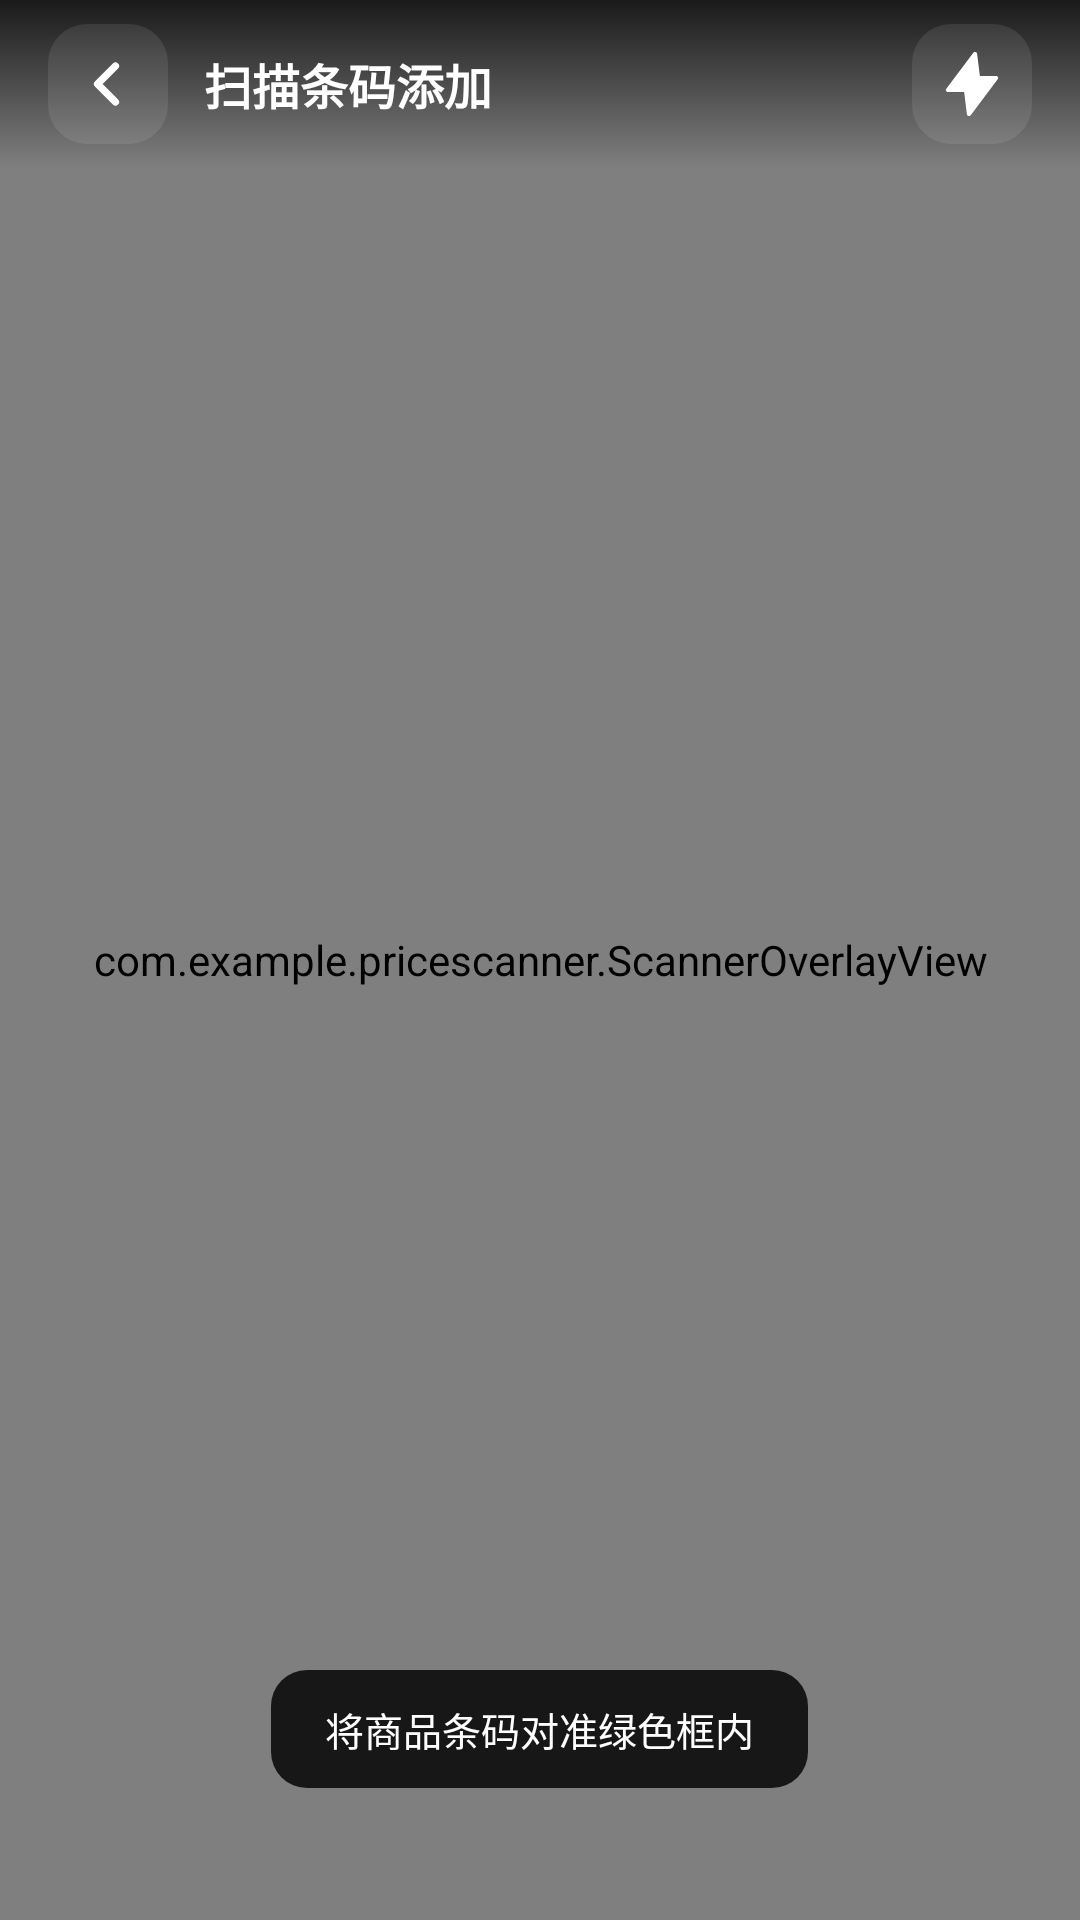

Android layout source for this screen:
<!-- AndroidManifest.xml: activity theme Theme.PriceScanner.ScanAdd -->
<!-- res/layout/activity_scan_add.xml -->
<?xml version="1.0" encoding="utf-8"?>
<FrameLayout xmlns:android="http://schemas.android.com/apk/res/android"
    android:id="@+id/scan_add_root"
    android:layout_width="match_parent"
    android:layout_height="match_parent"
    android:background="@color/scan_add_bg">

    <androidx.camera.view.PreviewView
        android:id="@+id/sa_preview"
        android:layout_width="match_parent"
        android:layout_height="match_parent" />

    <com.example.pricescanner.ScannerOverlayView
        android:id="@+id/sa_overlay"
        android:layout_width="match_parent"
        android:layout_height="match_parent" />

    <LinearLayout
        android:id="@+id/sa_top"
        android:layout_width="match_parent"
        android:layout_height="wrap_content"
        android:background="@drawable/bg_top_scrim"
        android:gravity="center_vertical"
        android:orientation="horizontal"
        android:paddingStart="16dp"
        android:paddingTop="8dp"
        android:paddingEnd="16dp"
        android:paddingBottom="8dp">

        <ImageButton
            android:id="@+id/sa_back"
            android:layout_width="40dp"
            android:layout_height="40dp"
            android:background="@drawable/bg_dark_button"
            android:contentDescription="@string/action_back"
            android:padding="10dp"
            android:src="@drawable/ic_chevron_left"
            android:tint="@color/white" />

        <TextView
            android:id="@+id/sa_title"
            android:layout_width="0dp"
            android:layout_height="wrap_content"
            android:layout_marginStart="12dp"
            android:layout_weight="1"
            android:fontFamily="sans-serif-medium"
            android:text="@string/scan_add_title"
            android:textColor="@color/white"
            android:textSize="16sp"
            android:textStyle="bold" />

        <ImageButton
            android:id="@+id/sa_torch"
            android:layout_width="40dp"
            android:layout_height="40dp"
            android:background="@drawable/bg_dark_button"
            android:contentDescription="@string/hint_torch"
            android:padding="10dp"
            android:src="@drawable/ic_bolt"
            android:tint="@color/white" />
    </LinearLayout>

    <TextView
        android:id="@+id/sa_hint"
        android:layout_width="wrap_content"
        android:layout_height="wrap_content"
        android:layout_gravity="bottom|center_horizontal"
        android:layout_marginBottom="44dp"
        android:background="@drawable/bg_toast"
        android:gravity="center"
        android:paddingStart="18dp"
        android:paddingTop="10dp"
        android:paddingEnd="18dp"
        android:paddingBottom="10dp"
        android:text="@string/scan_add_hint"
        android:textColor="@color/white"
        android:textSize="13sp" />

    <View
        android:id="@+id/sa_sheet_mask"
        android:layout_width="match_parent"
        android:layout_height="match_parent"
        android:background="@color/sheet_mask"
        android:visibility="gone" />

    <FrameLayout
        android:id="@+id/sa_sheet_container"
        android:layout_width="match_parent"
        android:layout_height="wrap_content"
        android:layout_gravity="bottom"
        android:visibility="gone">

        <LinearLayout
            android:id="@+id/sa_sheet_panel"
            android:layout_width="match_parent"
            android:layout_height="wrap_content"
            android:background="@drawable/bg_sheet"
            android:orientation="vertical"
            android:paddingBottom="26dp">

            <View
                android:layout_width="38dp"
                android:layout_height="5dp"
                android:layout_gravity="center_horizontal"
                android:layout_marginTop="4dp"
                android:layout_marginBottom="14dp"
                android:background="@drawable/bg_grabber" />

            <ScrollView
                android:id="@+id/sa_sheet_scroll"
                android:layout_width="match_parent"
                android:layout_height="wrap_content"
                android:scrollbars="none">

                <LinearLayout
                    android:id="@+id/sa_sheet_body"
                    android:layout_width="match_parent"
                    android:layout_height="wrap_content"
                    android:orientation="vertical" />
            </ScrollView>
        </LinearLayout>
    </FrameLayout>
</FrameLayout>
<!-- resources referenced by this layout -->
<resources>
  <color name="scan_add_bg">#05070B</color>
  <color name="sheet_mask">#52000000</color>
  <color name="white">#FFFFFF</color>
  <!-- drawable bg_dark_button (drawable) -->
  <?xml version="1.0" encoding="utf-8"?>
  <ripple xmlns:android="http://schemas.android.com/apk/res/android"
      android:color="#26FFFFFF">
      <item>
          <shape android:shape="rectangle">
              <solid android:color="#17FFFFFF" />
              <corners android:radius="13dp" />
          </shape>
      </item>
  </ripple>
  <!-- drawable bg_grabber (drawable) -->
  <?xml version="1.0" encoding="utf-8"?>
  <shape xmlns:android="http://schemas.android.com/apk/res/android"
      android:shape="rectangle">
      <solid android:color="#26000000" />
      <corners android:radius="3dp" />
  </shape>
  <!-- drawable bg_sheet (drawable) -->
  <?xml version="1.0" encoding="utf-8"?>
  <shape xmlns:android="http://schemas.android.com/apk/res/android"
      android:shape="rectangle">
      <solid android:color="@color/card" />
      <corners
          android:topLeftRadius="22dp"
          android:topRightRadius="22dp" />
  </shape>
  <!-- drawable bg_toast (drawable) -->
  <?xml version="1.0" encoding="utf-8"?>
  <shape xmlns:android="http://schemas.android.com/apk/res/android"
      android:shape="rectangle">
      <solid android:color="#D1000000" />
      <corners android:radius="12dp" />
  </shape>
  <!-- drawable bg_top_scrim (drawable) -->
  <?xml version="1.0" encoding="utf-8"?>
  <shape xmlns:android="http://schemas.android.com/apk/res/android"
      android:shape="rectangle">
      <gradient
          android:angle="270"
          android:startColor="@color/scrim_start"
          android:endColor="@color/scrim_end" />
  </shape>
  <!-- drawable ic_bolt (drawable) -->
  <?xml version="1.0" encoding="utf-8"?>
  <vector xmlns:android="http://schemas.android.com/apk/res/android"
      android:width="24dp"
      android:height="24dp"
      android:viewportWidth="24"
      android:viewportHeight="24">
      <path
          android:fillColor="#FF000000"
          android:pathData="M13,2L4,14h6l1,8 9,-12h-6l-1,-8Z"
          android:strokeColor="#FF000000"
          android:strokeLineJoin="round"
          android:strokeWidth="1.4" />
  </vector>
  <!-- drawable ic_chevron_left (drawable) -->
  <?xml version="1.0" encoding="utf-8"?>
  <vector xmlns:android="http://schemas.android.com/apk/res/android"
      android:width="24dp"
      android:height="24dp"
      android:viewportWidth="24"
      android:viewportHeight="24">
      <path
          android:fillColor="@android:color/transparent"
          android:pathData="M14.5,6L8.5,12l6,6"
          android:strokeColor="#FF000000"
          android:strokeLineCap="round"
          android:strokeLineJoin="round"
          android:strokeWidth="2.4" />
  </vector>
  <string name="action_back">返回</string>
  <string name="hint_torch">手电筒</string>
  <string name="scan_add_hint">将商品条码对准绿色框内</string>
  <string name="scan_add_title">扫描条码添加</string>
  <style name="Theme.PriceScanner.ScanAdd" parent="Theme.PriceScanner">
          <item name="android:windowBackground">@color/scan_add_bg</item>
          <item name="android:statusBarColor">@color/scan_add_bg</item>
          <item name="android:navigationBarColor">@color/scan_add_bg</item>
          <item name="android:windowLightStatusBar">false</item>
          <item name="android:windowLightNavigationBar">false</item>
      </style>
  <color name="card">#FFFFFF</color>
  <color name="scrim_start">#CC000000</color>
  <color name="scrim_end">#00000000</color>
  <color name="bg">#F5F5F7</color>
  <color name="blue">#007AFF</color>
  <color name="ink">#0B0B0E</color>
  <color name="ink2">#6B6B76</color>
</resources>
